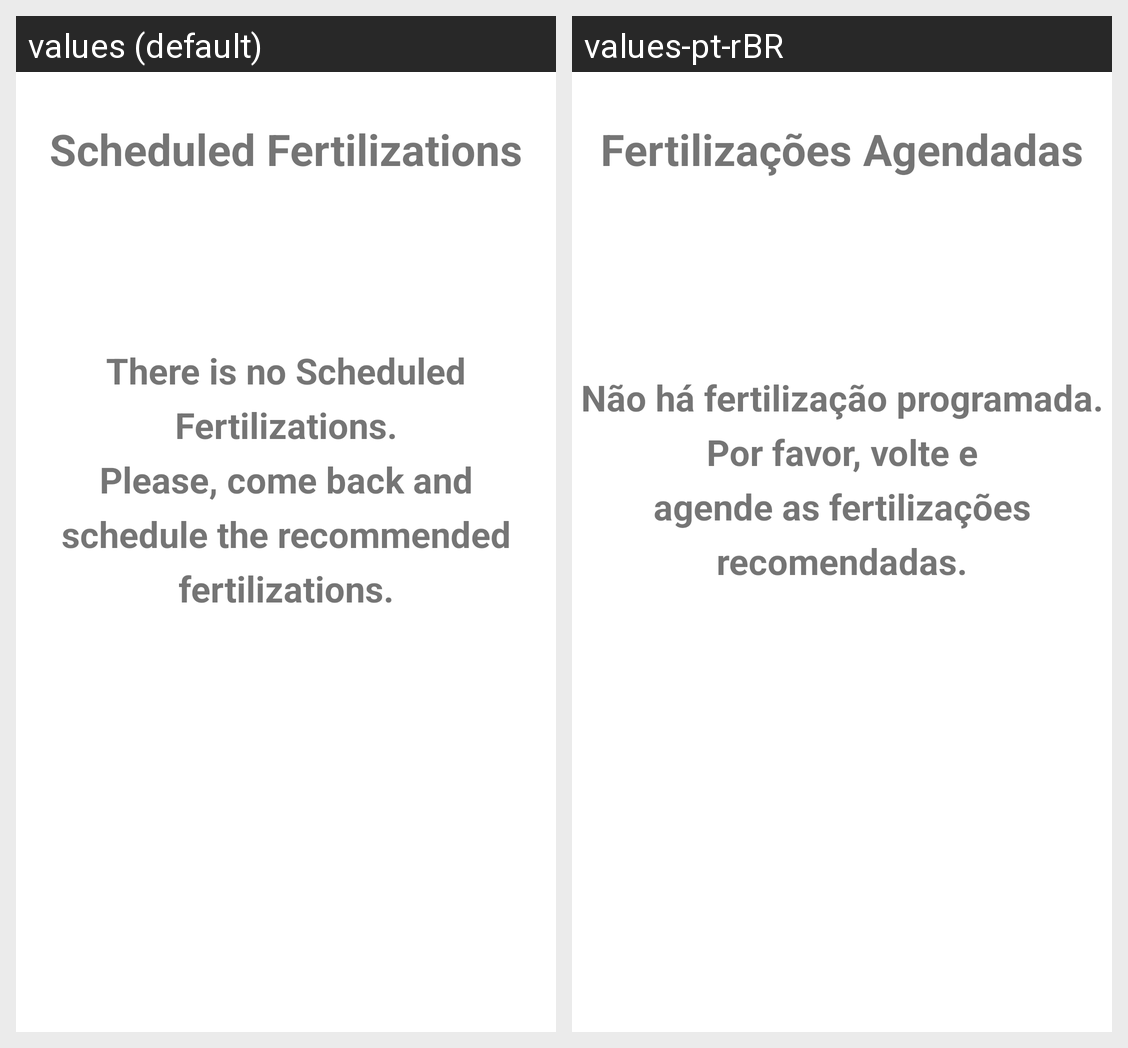

Translations of the strings shown on this Android screen, per locale in the grid:
Android screen res/layout/activity_list_fertilization.xml rendered under 2 locales, left to right: values (default), values-pt-rBR. Device: Nexus 5 (rendered at 1080×1920; each locale shown at half size, 540×960, under a caption strip naming it); theme Theme.AgroTips.
Strings drawn on this screen, with the default value and each locale's value (text and hints the layout hard-codes, and strings that could not be matched under every locale, appear in the picture but are not listed):

list_fertilization_title
  values: Scheduled Fertilizations
  values-pt-rBR: Fertilizações Agendadas

default_list
  values: There is no Scheduled Fertilizations.
      Please, come back and
      schedule the recommended fertilizations.
  values-pt-rBR: Não há fertilização programada.
      Por favor, volte e
      agende as fertilizações recomendadas.
